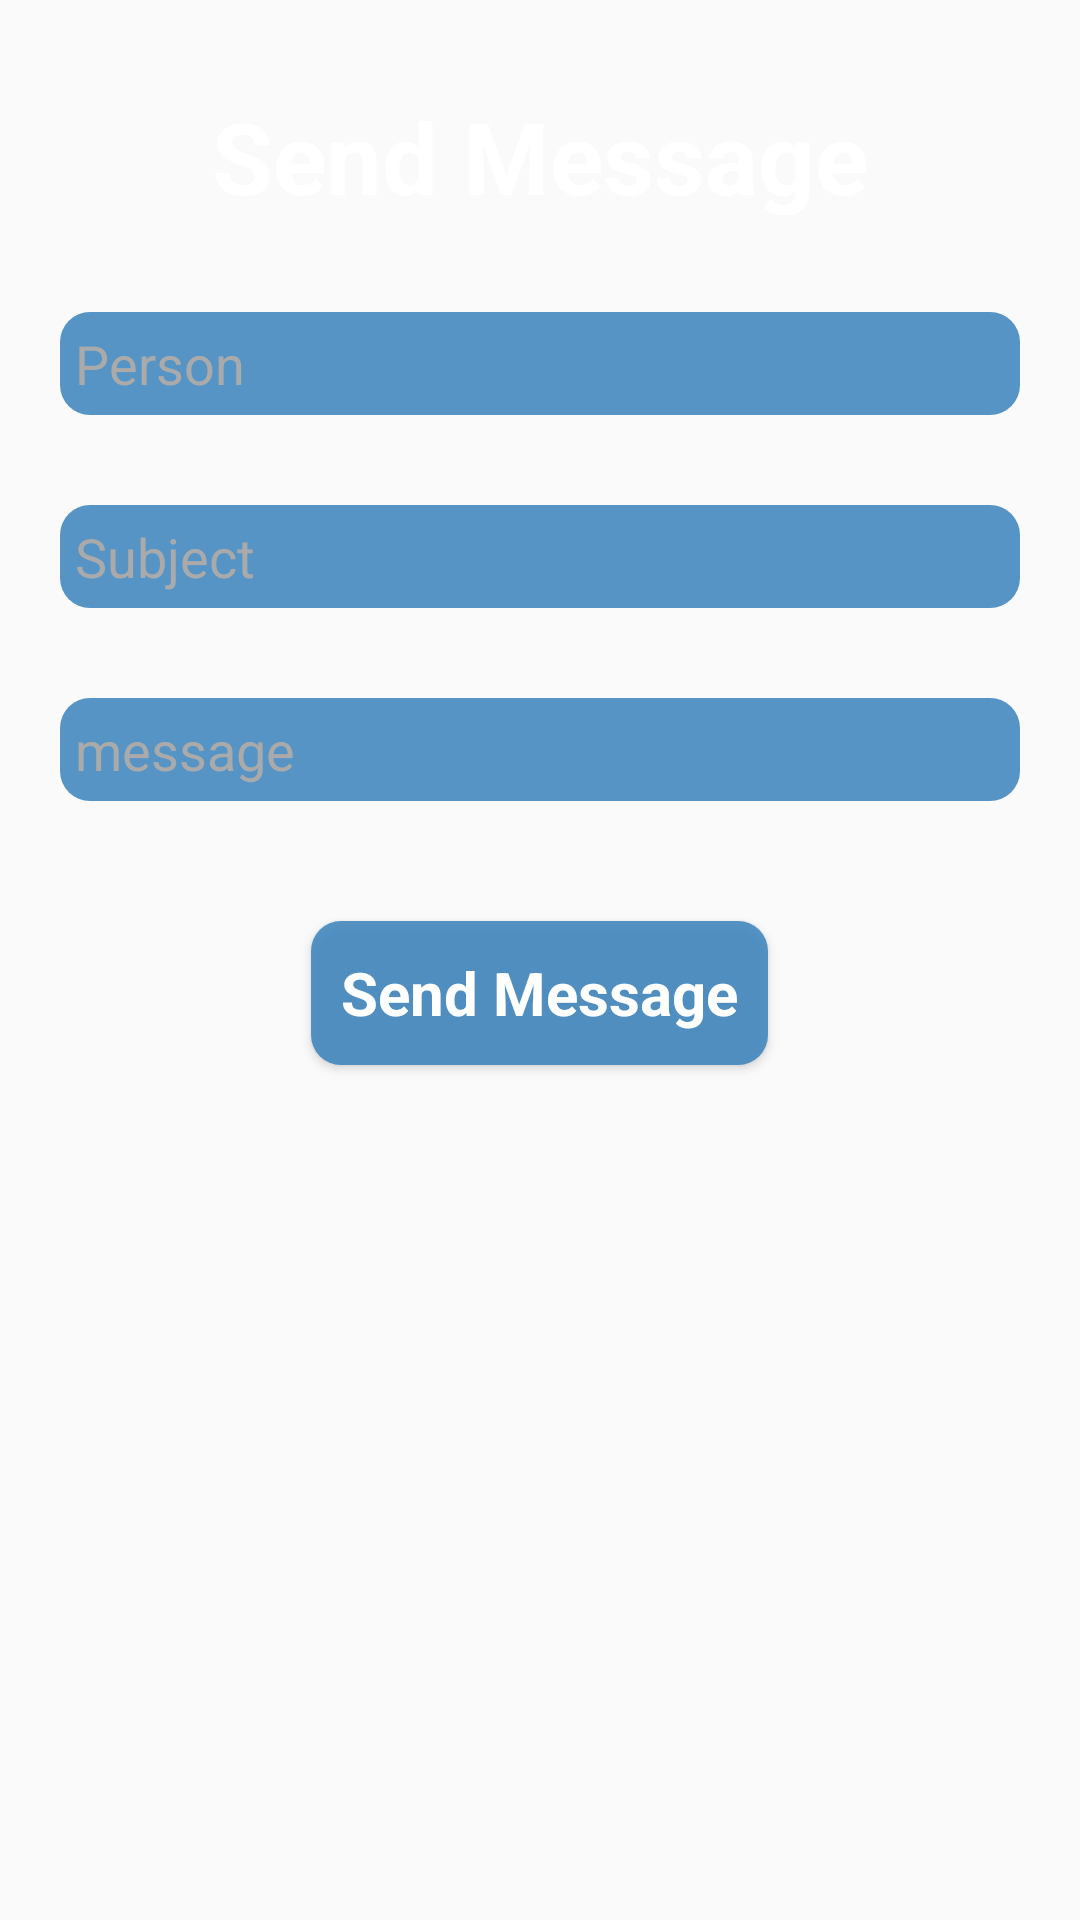

The Android layout XML behind this screen, and the referenced resources:
<!-- AndroidManifest.xml: application theme AppTheme -->
<!-- res/layout/activity_intent.xml -->
<?xml version="1.0" encoding="utf-8"?>
<LinearLayout xmlns:android="http://schemas.android.com/apk/res/android"
    xmlns:tools="http://schemas.android.com/tools"
    android:layout_width="match_parent"
    android:layout_height="match_parent"
    android:background="@drawable/bluewallpaper"
    android:orientation="vertical"
    tools:context="com.tomtom.workshop.workshopapplication.IntentActivity">

    <TextView
        android:layout_width="wrap_content"
        android:layout_height="wrap_content"
        android:layout_margin="30dp"
        android:textColor="@android:color/white"
        android:text="@string/send_message"
        android:textSize="33dp"
        android:textStyle="bold"
        android:layout_gravity="center"/>

    <EditText
        android:id="@+id/et_person"
        android:layout_width="match_parent"
        android:layout_height="wrap_content"
        android:layout_marginLeft="20dp"
        android:layout_marginRight="20dp"
        android:layout_marginBottom="30dp"
        android:hint="@string/person"
        android:padding="5dp"
        android:singleLine="true"
        android:background="@drawable/button_background"
        android:textColorHint="@android:color/darker_gray"
        android:textColor="@android:color/white"/>

    <EditText
        android:id="@+id/et_subject"
        android:layout_width="match_parent"
        android:layout_height="wrap_content"
        android:layout_marginLeft="20dp"
        android:layout_marginRight="20dp"
        android:hint="@string/subject"
        android:layout_marginBottom="30dp"
        android:background="@drawable/button_background"
        android:padding="5dp"
        android:singleLine="true"
        android:textColorHint="@android:color/darker_gray"
        android:textColor="@android:color/white"/>

    <EditText
        android:id="@+id/et_message"
        android:layout_width="match_parent"
        android:layout_height="wrap_content"
        android:layout_marginLeft="20dp"
        android:layout_marginRight="20dp"
        android:hint="@string/message"
        android:layout_marginBottom="30dp"
        android:background="@drawable/button_background"
        android:padding="5dp"
        android:textColorHint="@android:color/darker_gray"
        android:textColor="@android:color/white"/>

    <Button
        android:id="@+id/send_button"
        android:layout_width="wrap_content"
        android:layout_height="wrap_content"
        android:paddingLeft="10dp"
        android:paddingRight="10dp"
        android:text="@string/send_message"
        android:layout_gravity="center"
        style="@style/buttonStyles"/>

</LinearLayout>
<!-- resources referenced by this layout -->
<resources>
  <!-- drawable button_background (drawable) -->
  <?xml version="1.0" encoding="utf-8"?>
  <selector xmlns:android="http://schemas.android.com/apk/res/android">
      <item android:drawable="@drawable/rectangle_press"
          android:state_pressed="true" />
      <item android:drawable="@drawable/rectangle_press"
          android:state_focused="true" />
      <item android:drawable="@drawable/rectangle" />
  </selector>
  <string name="message">message</string>
  <string name="person">Person</string>
  <string name="send_message">Send Message</string>
  <string name="subject">Subject</string>
  <style name="buttonStyles" parent="Theme.AppCompat.Light.DarkActionBar">
          <item name="android:background">@drawable/button_background</item>
          <item name="android:layout_margin">10dp</item>
          <item name="android:textColor">@android:color/white</item>
          <item name="android:textSize">20sp</item>
          <item name="android:textStyle">bold</item>
      </style>
  <style name="AppTheme" parent="Theme.AppCompat.Light.DarkActionBar">
          
          <item name="colorPrimary">@color/colorPrimary</item>
          <item name="colorPrimaryDark">@color/colorPrimaryDark</item>
          <item name="colorAccent">@color/colorAccent</item>
      </style>
  <!-- drawable rectangle_press (drawable) -->
  <shape xmlns:android="http://schemas.android.com/apk/res/android">
      <solid android:color="#DD3D85BE"/>
      <corners android:radius="10dp" />
  </shape>
  <!-- drawable rectangle (drawable) -->
  <shape xmlns:android="http://schemas.android.com/apk/res/android">
      <solid android:color="@color/blue"/>
      <corners android:radius="10dp" />
  </shape>
  <color name="colorPrimary">#3F51B5</color>
  <color name="colorPrimaryDark">#303F9F</color>
  <color name="colorAccent">#FF4081</color>
  <color name="blue">#DD3D85BE</color>
</resources>
